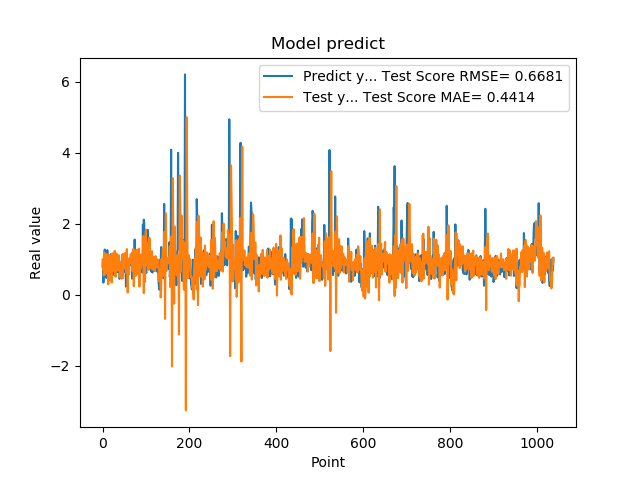

Values plotted in this chart, from the file beside it:
7.976629734039306641e-01, 9.932974859310294002e-01
9.608020186424257592e-01, 7.156748441319716880e-01
3.470349907875061035e-01, 1.007332307354845691e+00
9.546210169792177513e-01, 5.425042671250003279e-01
5.251880288124084473e-01, 1.197432098847393878e+00
1.275226235389709695e+00, 6.740453057105304513e-01
8.723750114440917969e-01, 9.438971927568954312e-01
7.321749925613403320e-01, 5.794987149902942614e-01
7.640249729156494141e-01, 6.106494312028949434e-01
4.752210080623626154e-01, 1.146656633893753385e+00
7.414129972457885742e-01, 8.040853805154760670e-01
1.258002042770385520e+00, 1.009821917724281981e+00
7.274609804153442383e-01, 1.127630570562283108e+00
7.892770171165466309e-01, 2.995578934634665069e-01
6.914690136909484863e-01, 7.682999770940782680e-01
7.093830108642578125e-01, 1.124023702915448286e+00
1.014547944068908691e+00, 9.105172214875942860e-01
4.182830154895783026e-01, 1.112462045001626487e+00
1.002280950546264648e+00, 4.314061025695388740e-01
1.143296003341674805e+00, 1.094977061802896445e+00
6.746559739112854004e-01, 1.094167947716324196e+00
6.009536385536193848e-01, 3.448055548073239440e-01
6.538079977035522461e-01, 8.335423090130135160e-01
7.814120054244995117e-01, 1.166962362043225010e+00
8.469259738922119141e-01, 9.233843713813812970e-01
6.482390165328979492e-01, 8.238503186389518618e-01
5.623700022697448730e-01, 6.725610569791895532e-01
1.099647998809814453e+00, 8.082084064613140884e-01
9.541710019111632191e-01, 1.238341442515986435e+00
6.694499850273132324e-01, 7.266934878795366926e-01
6.464660167694091797e-01, 5.107930615457959567e-01
8.223180174827575684e-01, 1.009663227910019279e+00
8.300920128822326660e-01, 1.165006180791004375e+00
1.067314028739929199e+00, 9.012377862512068738e-01
6.827279925346374512e-01, 9.493463288936582201e-01
6.464239954948425293e-01, 6.838110871225290266e-01
6.881093978881835938e-01, 9.112404744043285376e-01
6.500350236892700195e-01, 1.116810079426914903e+00
8.693690299987792969e-01, 8.380303853870103570e-01
4.518609941005706787e-01, 9.421242662013833424e-01
4.952389895915984552e-01, 4.944503095152958383e-01
6.850870251655578613e-01, 6.724258810815243459e-01
8.653740286827087402e-01, 9.047265628288095884e-01
7.400469779968261719e-01, 6.985401435245047752e-01
8.204330205917358398e-01, 4.522170807236258194e-01
1.108605027198791504e+00, 8.087095871007224934e-01
4.751499891281127930e-01, 1.142920339130864660e+00
9.457899928092955433e-01, 4.771793547148048265e-01
7.877500057220458984e-01, 1.143705372374955287e+00
9.367713332176208496e-01, 1.011341669910469143e+00
6.470239758491516113e-01, 8.009810736234601602e-01
1.029777050018310325e+00, 7.481618758724024598e-01
9.328820109367371716e-01, 1.176299327219948454e+00
7.528370022773742676e-01, 9.805377514071677014e-01
2.307340055704117099e-01, 7.381647747954812600e-01
8.772729635238647461e-01, 6.104057495400733169e-01
7.876309752464294434e-01, 1.290214936944754420e+00
3.992269933223724365e-01, 7.465073916691772338e-01
9.923512339591979980e-01, 6.535879498642918617e-02
7.200859785079956055e-01, 9.752623851407354882e-01
7.269890308380126953e-01, 7.204302391279704398e-01
... 979 more rows
